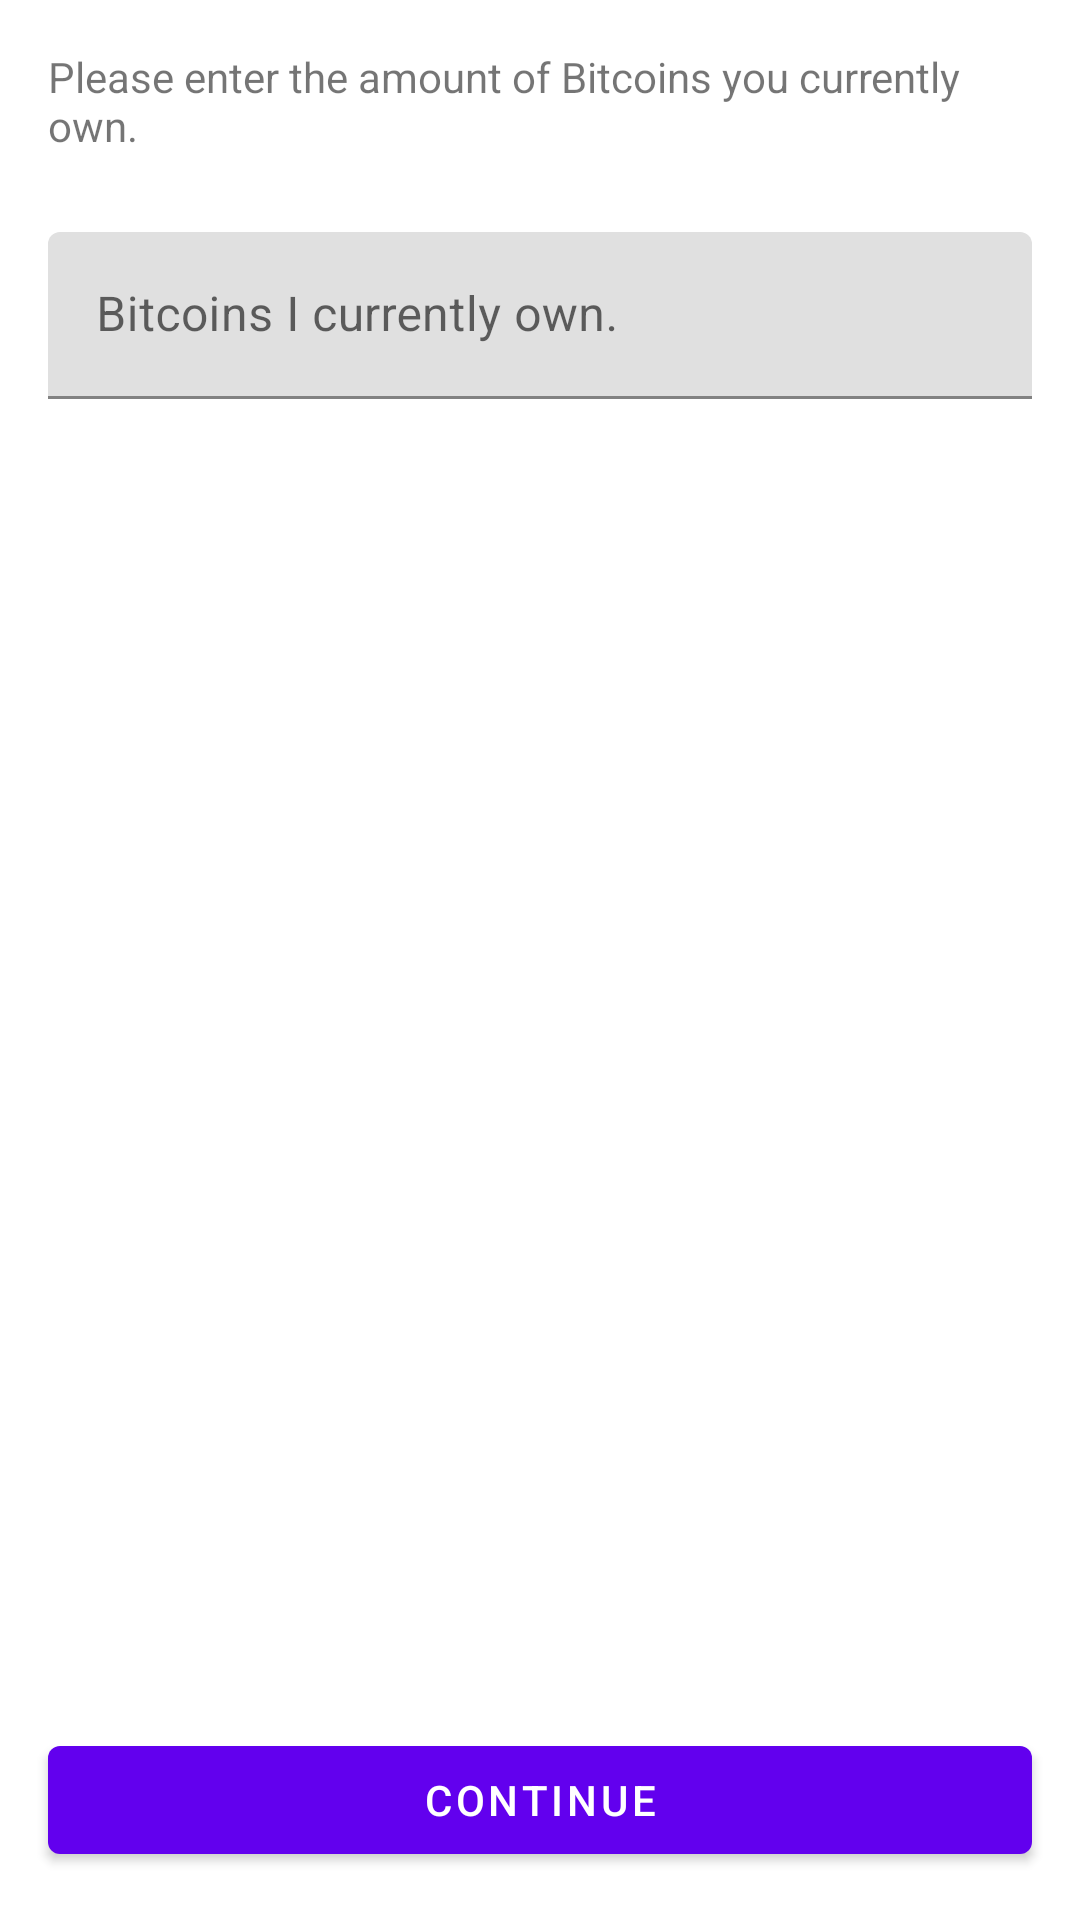

This screen was rendered from an Android layout file. Write that file and the resources it references.
<!-- AndroidManifest.xml: application theme Theme.Wallet -->
<!-- res/layout/fragment_setup.xml -->
<?xml version="1.0" encoding="utf-8"?>
<layout xmlns:tools="http://schemas.android.com/tools"
    xmlns:android="http://schemas.android.com/apk/res/android"
    xmlns:app="http://schemas.android.com/apk/res-auto">

    <androidx.constraintlayout.widget.ConstraintLayout
        android:layout_width="match_parent"
        android:layout_height="match_parent"
        tools:context=".ui.welcome.WelcomeFragment">

        <TextView
            android:id="@+id/setup_copy"
            android:layout_width="match_parent"
            android:layout_height="wrap_content"
            android:layout_margin="@dimen/margin_default"
            android:text="@string/setup_copy"
            app:layout_constraintEnd_toEndOf="parent"
            app:layout_constraintStart_toStartOf="parent"
            app:layout_constraintTop_toTopOf="parent" />


        <com.google.android.material.textfield.TextInputLayout
            android:id="@+id/bitcoin_value"
            android:layout_width="match_parent"
            android:layout_height="wrap_content"
            android:layout_margin="@dimen/margin_default"
            android:hint="@string/text_field_hint_bitcoin"
            app:endIconMode="clear_text"
            app:endIconTint="?android:attr/textColorPrimary"
            app:errorEnabled="true"
            app:layout_constraintBottom_toTopOf="@+id/submit_btn"
            app:layout_constraintTop_toTopOf="@+id/setup_copy"
            app:layout_constraintVertical_bias="0.100000024"
            tools:layout_editor_absoluteX="16dp">

            <com.google.android.material.textfield.TextInputEditText
                android:layout_width="match_parent"
                android:layout_height="wrap_content"
                android:inputType="numberDecimal"
                android:textColor="?android:attr/textColorPrimary" />

        </com.google.android.material.textfield.TextInputLayout>

        <com.google.android.material.button.MaterialButton
            android:id="@+id/submit_btn"
            style="@style/Widget.MaterialComponents.Button"
            android:layout_width="match_parent"
            android:layout_height="wrap_content"
            android:layout_margin="@dimen/margin_default"
            android:text="@string/button_label_continue"
            android:textColor="@color/white"
            app:layout_constraintBottom_toBottomOf="parent"
            app:layout_constraintEnd_toEndOf="parent"
            app:layout_constraintStart_toStartOf="parent"
            app:layout_constraintVertical_bias="1.0"
            app:strokeColor="?android:attr/textColorPrimary" />
    </androidx.constraintlayout.widget.ConstraintLayout>
</layout>
<!-- resources referenced by this layout -->
<resources>
  <color name="white">#FFFFFFFF</color>
  <dimen name="margin_default">16dp</dimen>
  <string name="button_label_continue">Continue</string>
  <string name="setup_copy">Please enter the amount of Bitcoins you currently own.</string>
  <string name="text_field_hint_bitcoin">Bitcoins I currently own.</string>
  <style name="Theme.Wallet" parent="Theme.MaterialComponents.DayNight.DarkActionBar">
          
          <item name="colorPrimary">@color/purple_500</item>
          <item name="colorPrimaryVariant">@color/purple_700</item>
          <item name="colorOnPrimary">@color/white</item>
          
          <item name="colorSecondary">@color/teal_200</item>
          <item name="colorSecondaryVariant">@color/teal_700</item>
          <item name="colorOnSecondary">@color/black</item>
          
          <item name="android:statusBarColor">?attr/colorPrimary</item>
          
      </style>
  <color name="purple_500">#FF6200EE</color>
  <color name="purple_700">#FF3700B3</color>
  <color name="teal_200">#FF03DAC5</color>
  <color name="teal_700">#FF018786</color>
  <color name="black">#FF000000</color>
</resources>
